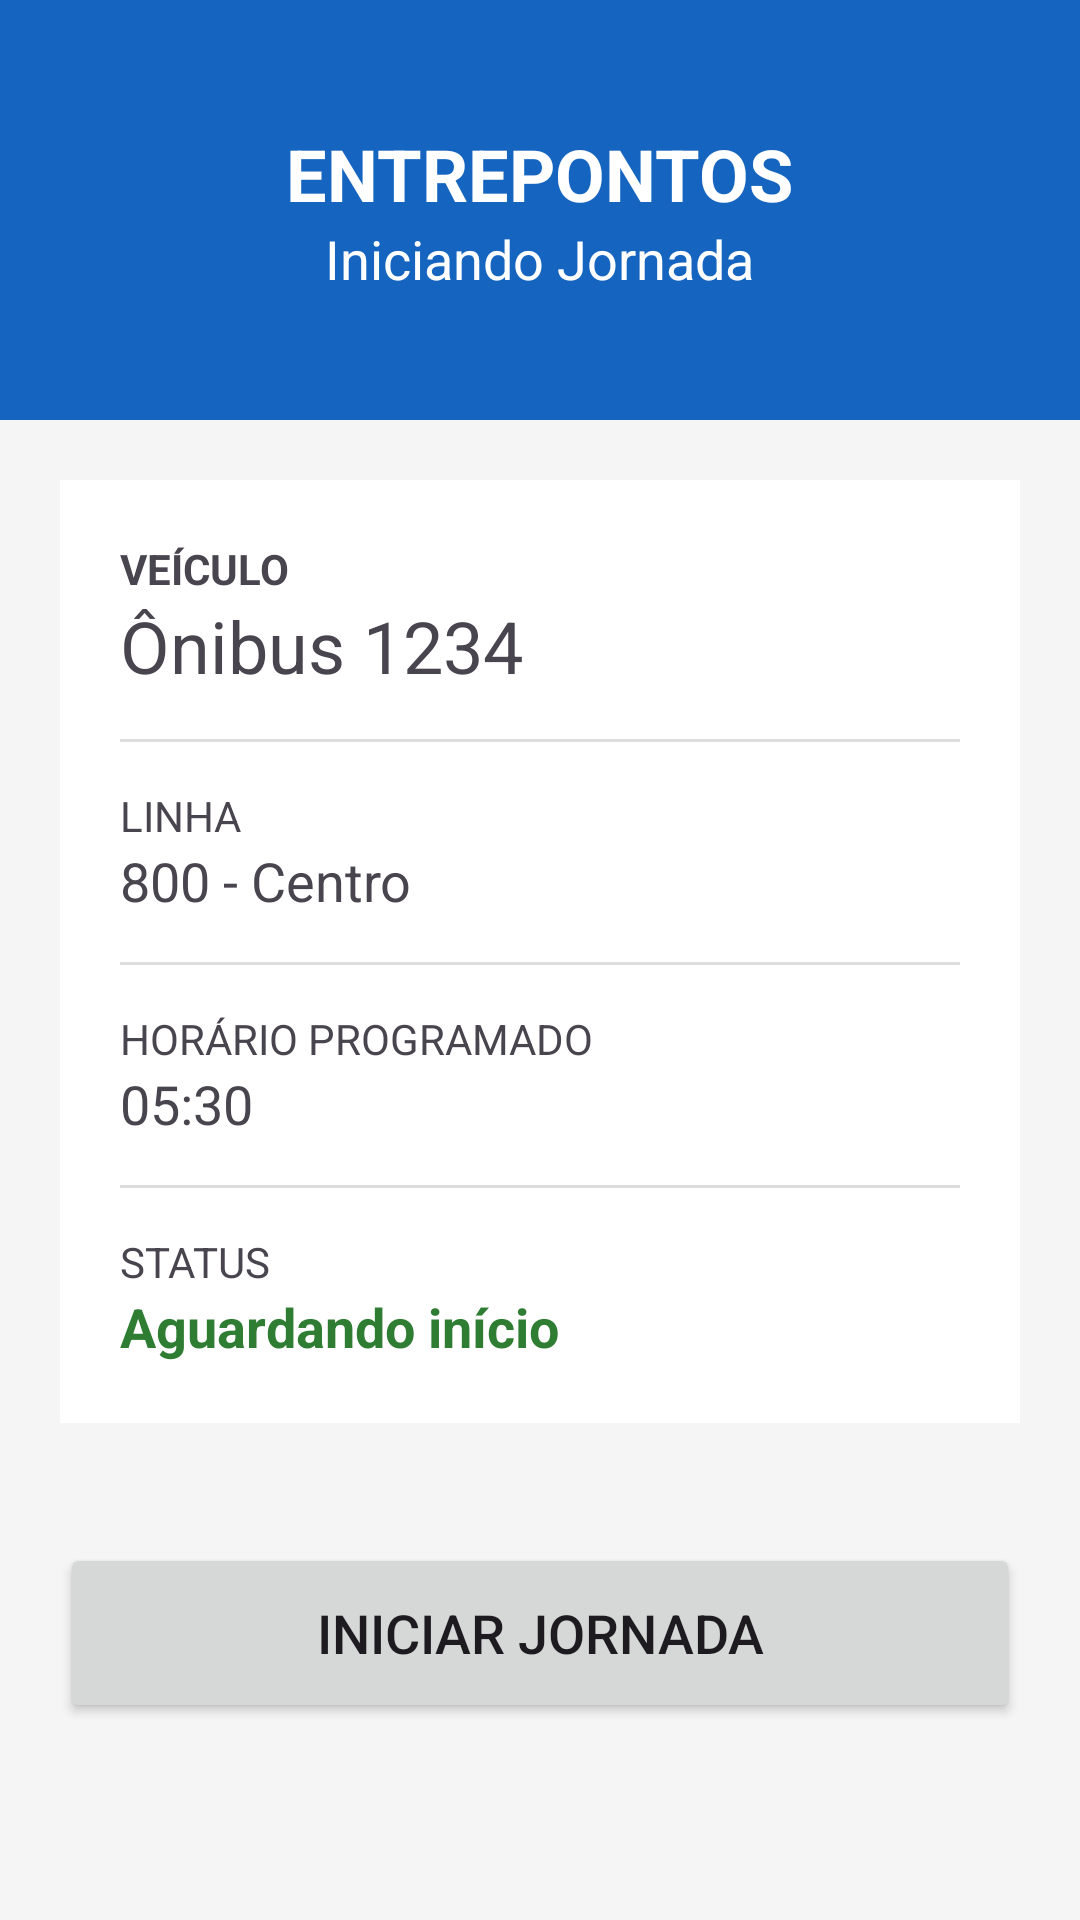

Android layout source for this screen:
<!-- AndroidManifest.xml: application theme Theme.Jonda -->
<!-- res/layout/activity_main.xml -->
<?xml version="1.0" encoding="utf-8"?>
<LinearLayout xmlns:android="http://schemas.android.com/apk/res/android"
    android:layout_width="match_parent"
    android:layout_height="match_parent"
    android:orientation="vertical"
    android:background="#F5F5F5">

    

    <LinearLayout
        android:layout_width="match_parent"
        android:layout_height="140dp"
        android:orientation="vertical"
        android:gravity="center"
        android:background="#1565C0">

        <TextView
            android:layout_width="wrap_content"
            android:layout_height="wrap_content"
            android:text="ENTREPONTOS"
            android:textColor="#FFFFFF"
            android:textSize="24sp"
            android:textStyle="bold"/>

        <TextView
            android:layout_width="wrap_content"
            android:layout_height="wrap_content"
            android:text="Iniciando Jornada"
            android:textColor="#FFFFFF"
            android:textSize="18sp"/>
    </LinearLayout>

    

    <LinearLayout
        android:layout_width="match_parent"
        android:layout_height="wrap_content"
        android:layout_margin="20dp"
        android:padding="20dp"
        android:orientation="vertical"
        android:background="#FFFFFF">

        <TextView
            android:layout_width="wrap_content"
            android:layout_height="wrap_content"
            android:text="VEÍCULO"
            android:textStyle="bold"/>

        <TextView
            android:layout_width="wrap_content"
            android:layout_height="wrap_content"
            android:text="Ônibus 1234"
            android:textSize="24sp"/>

        <View
            android:layout_width="match_parent"
            android:layout_height="1dp"
            android:layout_marginVertical="15dp"
            android:background="#DDDDDD"/>

        <TextView
            android:layout_width="wrap_content"
            android:layout_height="wrap_content"
            android:text="LINHA"/>

        <TextView
            android:layout_width="wrap_content"
            android:layout_height="wrap_content"
            android:text="800 - Centro"
            android:textSize="18sp"/>

        <View
            android:layout_width="match_parent"
            android:layout_height="1dp"
            android:layout_marginVertical="15dp"
            android:background="#DDDDDD"/>

        <TextView
            android:layout_width="wrap_content"
            android:layout_height="wrap_content"
            android:text="HORÁRIO PROGRAMADO"/>

        <TextView
            android:layout_width="wrap_content"
            android:layout_height="wrap_content"
            android:text="05:30"
            android:textSize="18sp"/>

        <View
            android:layout_width="match_parent"
            android:layout_height="1dp"
            android:layout_marginVertical="15dp"
            android:background="#DDDDDD"/>

        <TextView
            android:layout_width="wrap_content"
            android:layout_height="wrap_content"
            android:text="STATUS"/>

        <TextView
            android:layout_width="wrap_content"
            android:layout_height="wrap_content"
            android:text="Aguardando início"
            android:textColor="#2E7D32"
            android:textStyle="bold"
            android:textSize="18sp"/>

    </LinearLayout>

    <Button
        android:id="@+id/btnIniciar"
        android:layout_width="match_parent"
        android:layout_height="60dp"
        android:layout_marginStart="20dp"
        android:layout_marginEnd="20dp"
        android:layout_marginTop="20dp"
        android:text="INICIAR JORNADA"
        android:textSize="18sp"/>

</LinearLayout>
<!-- resources referenced by this layout -->
<resources>
  <style name="Theme.Jonda" parent="Base.Theme.Jonda" />
  <style name="Base.Theme.Jonda" parent="Theme.Material3.DayNight.NoActionBar">
          
          
      </style>
</resources>
